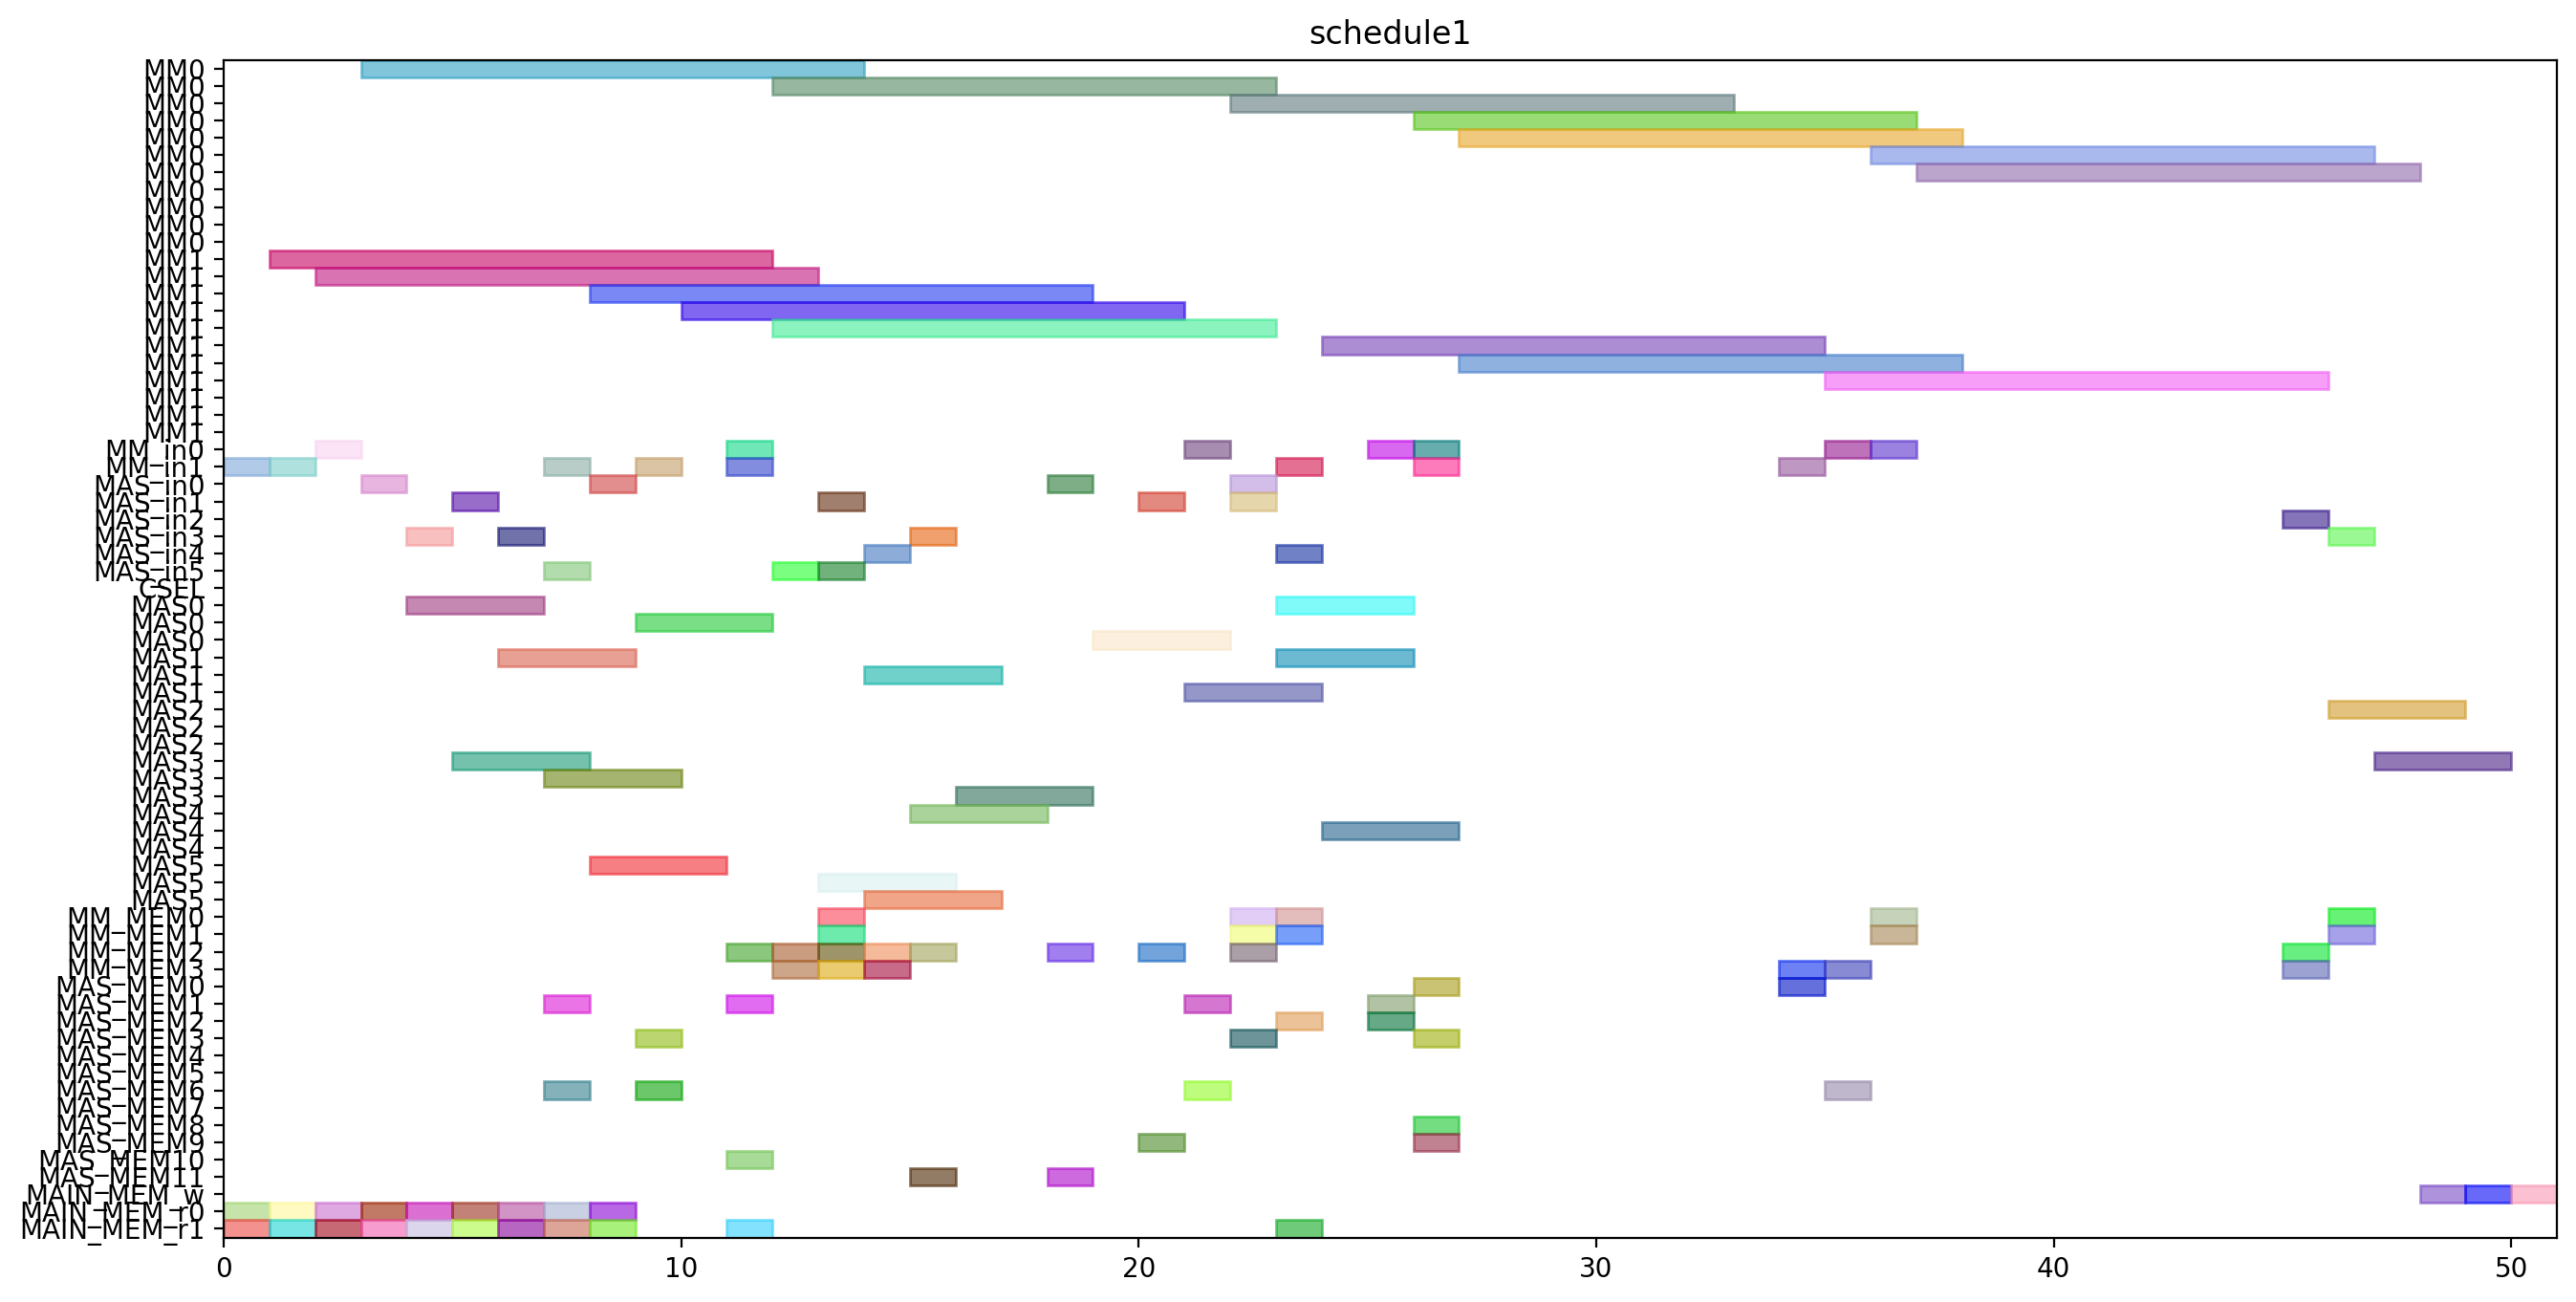

Reproduce this figure in Python.
from pyschedule import Scenario, solvers, plotters, alt


def solve():
	horizon = 158
	S = Scenario("schedule1", horizon=horizon)

	# resource
	MM = S.Resources('MM', num=2, size=11)
	MM_in = S.Resources('MM_in', num=2)
	MAS_in = S.Resources('MAS_in', num=6)
	CSEL = S.Resource('CSEL')
	MAS = S.Resources('MAS', num=6, size=3, periods=range(1, horizon))
	MM_MEM = S.Resources('MM_MEM', num=4)
	MAS_MEM = S.Resources('MAS_MEM', num=12)
	MAIN_MEM_w = S.Resource('MAIN_MEM_w', size=1)
	MAIN_MEM_r = S.Resources('MAIN_MEM_r', num=2)

	# result of previous scheduling
	t2_in = S.Task('t2_in', length=1, delay_cost=1)
	S += t2_in >= 0
	t2_in += MM_in[1]

	t2_mem0 = S.Task('t2_mem0', length=1, delay_cost=1)
	S += t2_mem0 >= 0
	t2_mem0 += MAIN_MEM_r[0]

	t2_mem1 = S.Task('t2_mem1', length=1, delay_cost=1)
	S += t2_mem1 >= 0
	t2_mem1 += MAIN_MEM_r[1]

	t0_in = S.Task('t0_in', length=1, delay_cost=1)
	S += t0_in >= 1
	t0_in += MM_in[1]

	t0_mem0 = S.Task('t0_mem0', length=1, delay_cost=1)
	S += t0_mem0 >= 1
	t0_mem0 += MAIN_MEM_r[0]

	t0_mem1 = S.Task('t0_mem1', length=1, delay_cost=1)
	S += t0_mem1 >= 1
	t0_mem1 += MAIN_MEM_r[1]

	t2 = S.Task('t2', length=11, delay_cost=1)
	S += t2 >= 1
	t2 += MM[1]

	t0 = S.Task('t0', length=11, delay_cost=1)
	S += t0 >= 2
	t0 += MM[1]

	t1_in = S.Task('t1_in', length=1, delay_cost=1)
	S += t1_in >= 2
	t1_in += MM_in[0]

	t1_mem0 = S.Task('t1_mem0', length=1, delay_cost=1)
	S += t1_mem0 >= 2
	t1_mem0 += MAIN_MEM_r[0]

	t1_mem1 = S.Task('t1_mem1', length=1, delay_cost=1)
	S += t1_mem1 >= 2
	t1_mem1 += MAIN_MEM_r[1]

	t1 = S.Task('t1', length=11, delay_cost=1)
	S += t1 >= 3
	t1 += MM[0]

	t4_in = S.Task('t4_in', length=1, delay_cost=1)
	S += t4_in >= 3
	t4_in += MAS_in[0]

	t4_mem0 = S.Task('t4_mem0', length=1, delay_cost=1)
	S += t4_mem0 >= 3
	t4_mem0 += MAIN_MEM_r[0]

	t4_mem1 = S.Task('t4_mem1', length=1, delay_cost=1)
	S += t4_mem1 >= 3
	t4_mem1 += MAIN_MEM_r[1]

	t3_in = S.Task('t3_in', length=1, delay_cost=1)
	S += t3_in >= 4
	t3_in += MAS_in[3]

	t3_mem0 = S.Task('t3_mem0', length=1, delay_cost=1)
	S += t3_mem0 >= 4
	t3_mem0 += MAIN_MEM_r[0]

	t3_mem1 = S.Task('t3_mem1', length=1, delay_cost=1)
	S += t3_mem1 >= 4
	t3_mem1 += MAIN_MEM_r[1]

	t4 = S.Task('t4', length=3, delay_cost=1)
	S += t4 >= 4
	t4 += MAS[0]

	t14_in = S.Task('t14_in', length=1, delay_cost=1)
	S += t14_in >= 5
	t14_in += MAS_in[1]

	t14_mem0 = S.Task('t14_mem0', length=1, delay_cost=1)
	S += t14_mem0 >= 5
	t14_mem0 += MAIN_MEM_r[0]

	t14_mem1 = S.Task('t14_mem1', length=1, delay_cost=1)
	S += t14_mem1 >= 5
	t14_mem1 += MAIN_MEM_r[1]

	t3 = S.Task('t3', length=3, delay_cost=1)
	S += t3 >= 5
	t3 += MAS[3]

	t13_in = S.Task('t13_in', length=1, delay_cost=1)
	S += t13_in >= 6
	t13_in += MAS_in[3]

	t13_mem0 = S.Task('t13_mem0', length=1, delay_cost=1)
	S += t13_mem0 >= 6
	t13_mem0 += MAIN_MEM_r[0]

	t13_mem1 = S.Task('t13_mem1', length=1, delay_cost=1)
	S += t13_mem1 >= 6
	t13_mem1 += MAIN_MEM_r[1]

	t14 = S.Task('t14', length=3, delay_cost=1)
	S += t14 >= 6
	t14 += MAS[1]

	t13 = S.Task('t13', length=3, delay_cost=1)
	S += t13 >= 7
	t13 += MAS[3]

	t5_in = S.Task('t5_in', length=1, delay_cost=1)
	S += t5_in >= 7
	t5_in += MM_in[1]

	t5_mem0 = S.Task('t5_mem0', length=1, delay_cost=1)
	S += t5_mem0 >= 7
	t5_mem0 += MAS_MEM[6]

	t5_mem1 = S.Task('t5_mem1', length=1, delay_cost=1)
	S += t5_mem1 >= 7
	t5_mem1 += MAS_MEM[1]

	t8_in = S.Task('t8_in', length=1, delay_cost=1)
	S += t8_in >= 7
	t8_in += MAS_in[5]

	t8_mem0 = S.Task('t8_mem0', length=1, delay_cost=1)
	S += t8_mem0 >= 7
	t8_mem0 += MAIN_MEM_r[0]

	t8_mem1 = S.Task('t8_mem1', length=1, delay_cost=1)
	S += t8_mem1 >= 7
	t8_mem1 += MAIN_MEM_r[1]

	t5 = S.Task('t5', length=11, delay_cost=1)
	S += t5 >= 8
	t5 += MM[1]

	t8 = S.Task('t8', length=3, delay_cost=1)
	S += t8 >= 8
	t8 += MAS[5]

	t9_in = S.Task('t9_in', length=1, delay_cost=1)
	S += t9_in >= 8
	t9_in += MAS_in[0]

	t9_mem0 = S.Task('t9_mem0', length=1, delay_cost=1)
	S += t9_mem0 >= 8
	t9_mem0 += MAIN_MEM_r[0]

	t9_mem1 = S.Task('t9_mem1', length=1, delay_cost=1)
	S += t9_mem1 >= 8
	t9_mem1 += MAIN_MEM_r[1]

	t15_in = S.Task('t15_in', length=1, delay_cost=1)
	S += t15_in >= 9
	t15_in += MM_in[1]

	t15_mem0 = S.Task('t15_mem0', length=1, delay_cost=1)
	S += t15_mem0 >= 9
	t15_mem0 += MAS_MEM[6]

	t15_mem1 = S.Task('t15_mem1', length=1, delay_cost=1)
	S += t15_mem1 >= 9
	t15_mem1 += MAS_MEM[3]

	t9 = S.Task('t9', length=3, delay_cost=1)
	S += t9 >= 9
	t9 += MAS[0]

	t15 = S.Task('t15', length=11, delay_cost=1)
	S += t15 >= 10
	t15 += MM[1]

	t10_in = S.Task('t10_in', length=1, delay_cost=1)
	S += t10_in >= 11
	t10_in += MM_in[1]

	t10_mem0 = S.Task('t10_mem0', length=1, delay_cost=1)
	S += t10_mem0 >= 11
	t10_mem0 += MAS_MEM[10]

	t10_mem1 = S.Task('t10_mem1', length=1, delay_cost=1)
	S += t10_mem1 >= 11
	t10_mem1 += MAS_MEM[1]

	t20_in = S.Task('t20_in', length=1, delay_cost=1)
	S += t20_in >= 11
	t20_in += MM_in[0]

	t20_mem0 = S.Task('t20_mem0', length=1, delay_cost=1)
	S += t20_mem0 >= 11
	t20_mem0 += MM_MEM[2]

	t20_mem1 = S.Task('t20_mem1', length=1, delay_cost=1)
	S += t20_mem1 >= 11
	t20_mem1 += MAIN_MEM_r[1]

	t10 = S.Task('t10', length=11, delay_cost=1)
	S += t10 >= 12
	t10 += MM[1]

	t18_in = S.Task('t18_in', length=1, delay_cost=1)
	S += t18_in >= 12
	t18_in += MAS_in[5]

	t18_mem0 = S.Task('t18_mem0', length=1, delay_cost=1)
	S += t18_mem0 >= 12
	t18_mem0 += MM_MEM[2]

	t18_mem1 = S.Task('t18_mem1', length=1, delay_cost=1)
	S += t18_mem1 >= 12
	t18_mem1 += MM_MEM[3]

	t20 = S.Task('t20', length=11, delay_cost=1)
	S += t20 >= 12
	t20 += MM[0]

	t11_in = S.Task('t11_in', length=1, delay_cost=1)
	S += t11_in >= 13
	t11_in += MAS_in[1]

	t11_mem0 = S.Task('t11_mem0', length=1, delay_cost=1)
	S += t11_mem0 >= 13
	t11_mem0 += MM_MEM[0]

	t11_mem1 = S.Task('t11_mem1', length=1, delay_cost=1)
	S += t11_mem1 >= 13
	t11_mem1 += MM_MEM[3]

	t18 = S.Task('t18', length=3, delay_cost=1)
	S += t18 >= 13
	t18 += MAS[5]

	t6_in = S.Task('t6_in', length=1, delay_cost=1)
	S += t6_in >= 13
	t6_in += MAS_in[5]

	t6_mem0 = S.Task('t6_mem0', length=1, delay_cost=1)
	S += t6_mem0 >= 13
	t6_mem0 += MM_MEM[2]

	t6_mem1 = S.Task('t6_mem1', length=1, delay_cost=1)
	S += t6_mem1 >= 13
	t6_mem1 += MM_MEM[1]

	t11 = S.Task('t11', length=3, delay_cost=1)
	S += t11 >= 14
	t11 += MAS[1]

	t16_in = S.Task('t16_in', length=1, delay_cost=1)
	S += t16_in >= 14
	t16_in += MAS_in[4]

	t16_mem0 = S.Task('t16_mem0', length=1, delay_cost=1)
	S += t16_mem0 >= 14
	t16_mem0 += MM_MEM[2]

	t16_mem1 = S.Task('t16_mem1', length=1, delay_cost=1)
	S += t16_mem1 >= 14
	t16_mem1 += MM_MEM[3]

	t6 = S.Task('t6', length=3, delay_cost=1)
	S += t6 >= 14
	t6 += MAS[5]

	t16 = S.Task('t16', length=3, delay_cost=1)
	S += t16 >= 15
	t16 += MAS[4]

	t19_in = S.Task('t19_in', length=1, delay_cost=1)
	S += t19_in >= 15
	t19_in += MAS_in[3]

	t19_mem0 = S.Task('t19_mem0', length=1, delay_cost=1)
	S += t19_mem0 >= 15
	t19_mem0 += MM_MEM[2]

	t19_mem1 = S.Task('t19_mem1', length=1, delay_cost=1)
	S += t19_mem1 >= 15
	t19_mem1 += MAS_MEM[11]

	t19 = S.Task('t19', length=3, delay_cost=1)
	S += t19 >= 16
	t19 += MAS[3]

	t7_in = S.Task('t7_in', length=1, delay_cost=1)
	S += t7_in >= 18
	t7_in += MAS_in[0]

	t7_mem0 = S.Task('t7_mem0', length=1, delay_cost=1)
	S += t7_mem0 >= 18
	t7_mem0 += MM_MEM[2]

	t7_mem1 = S.Task('t7_mem1', length=1, delay_cost=1)
	S += t7_mem1 >= 18
	t7_mem1 += MAS_MEM[11]

	t7 = S.Task('t7', length=3, delay_cost=1)
	S += t7 >= 19
	t7 += MAS[0]

	t17_in = S.Task('t17_in', length=1, delay_cost=1)
	S += t17_in >= 20
	t17_in += MAS_in[1]

	t17_mem0 = S.Task('t17_mem0', length=1, delay_cost=1)
	S += t17_mem0 >= 20
	t17_mem0 += MM_MEM[2]

	t17_mem1 = S.Task('t17_mem1', length=1, delay_cost=1)
	S += t17_mem1 >= 20
	t17_mem1 += MAS_MEM[9]

	t17 = S.Task('t17', length=3, delay_cost=1)
	S += t17 >= 21
	t17 += MAS[1]

	t28_in = S.Task('t28_in', length=1, delay_cost=1)
	S += t28_in >= 21
	t28_in += MM_in[0]

	t28_mem0 = S.Task('t28_mem0', length=1, delay_cost=1)
	S += t28_mem0 >= 21
	t28_mem0 += MAS_MEM[6]

	t28_mem1 = S.Task('t28_mem1', length=1, delay_cost=1)
	S += t28_mem1 >= 21
	t28_mem1 += MAS_MEM[1]

	t12_in = S.Task('t12_in', length=1, delay_cost=1)
	S += t12_in >= 22
	t12_in += MAS_in[0]

	t12_mem0 = S.Task('t12_mem0', length=1, delay_cost=1)
	S += t12_mem0 >= 22
	t12_mem0 += MM_MEM[2]

	t12_mem1 = S.Task('t12_mem1', length=1, delay_cost=1)
	S += t12_mem1 >= 22
	t12_mem1 += MAS_MEM[3]

	t21_in = S.Task('t21_in', length=1, delay_cost=1)
	S += t21_in >= 22
	t21_in += MAS_in[1]

	t21_mem0 = S.Task('t21_mem0', length=1, delay_cost=1)
	S += t21_mem0 >= 22
	t21_mem0 += MM_MEM[0]

	t21_mem1 = S.Task('t21_mem1', length=1, delay_cost=1)
	S += t21_mem1 >= 22
	t21_mem1 += MM_MEM[1]

	t28 = S.Task('t28', length=11, delay_cost=1)
	S += t28 >= 22
	t28 += MM[0]

	t12 = S.Task('t12', length=3, delay_cost=1)
	S += t12 >= 23
	t12 += MAS[0]

	t21 = S.Task('t21', length=3, delay_cost=1)
	S += t21 >= 23
	t21 += MAS[1]

	t22_in = S.Task('t22_in', length=1, delay_cost=1)
	S += t22_in >= 23
	t22_in += MAS_in[4]

	t22_mem0 = S.Task('t22_mem0', length=1, delay_cost=1)
	S += t22_mem0 >= 23
	t22_mem0 += MM_MEM[0]

	t22_mem1 = S.Task('t22_mem1', length=1, delay_cost=1)
	S += t22_mem1 >= 23
	t22_mem1 += MM_MEM[1]

	t23_in = S.Task('t23_in', length=1, delay_cost=1)
	S += t23_in >= 23
	t23_in += MM_in[1]

	t23_mem0 = S.Task('t23_mem0', length=1, delay_cost=1)
	S += t23_mem0 >= 23
	t23_mem0 += MAS_MEM[2]

	t23_mem1 = S.Task('t23_mem1', length=1, delay_cost=1)
	S += t23_mem1 >= 23
	t23_mem1 += MAIN_MEM_r[1]

	t22 = S.Task('t22', length=3, delay_cost=1)
	S += t22 >= 24
	t22 += MAS[4]

	t23 = S.Task('t23', length=11, delay_cost=1)
	S += t23 >= 24
	t23 += MM[1]

	t29_in = S.Task('t29_in', length=1, delay_cost=1)
	S += t29_in >= 25
	t29_in += MM_in[0]

	t29_mem0 = S.Task('t29_mem0', length=1, delay_cost=1)
	S += t29_mem0 >= 25
	t29_mem0 += MAS_MEM[2]

	t29_mem1 = S.Task('t29_mem1', length=1, delay_cost=1)
	S += t29_mem1 >= 25
	t29_mem1 += MAS_MEM[1]

	t25_in = S.Task('t25_in', length=1, delay_cost=1)
	S += t25_in >= 26
	t25_in += MM_in[1]

	t25_mem0 = S.Task('t25_mem0', length=1, delay_cost=1)
	S += t25_mem0 >= 26
	t25_mem0 += MAS_MEM[0]

	t25_mem1 = S.Task('t25_mem1', length=1, delay_cost=1)
	S += t25_mem1 >= 26
	t25_mem1 += MAS_MEM[9]

	t27_in = S.Task('t27_in', length=1, delay_cost=1)
	S += t27_in >= 26
	t27_in += MM_in[0]

	t27_mem0 = S.Task('t27_mem0', length=1, delay_cost=1)
	S += t27_mem0 >= 26
	t27_mem0 += MAS_MEM[8]

	t27_mem1 = S.Task('t27_mem1', length=1, delay_cost=1)
	S += t27_mem1 >= 26
	t27_mem1 += MAS_MEM[3]

	t29 = S.Task('t29', length=11, delay_cost=1)
	S += t29 >= 26
	t29 += MM[0]

	t25 = S.Task('t25', length=11, delay_cost=1)
	S += t25 >= 27
	t25 += MM[1]

	t27 = S.Task('t27', length=11, delay_cost=1)
	S += t27 >= 27
	t27 += MM[0]


	# new tasks
	t24 = S.Task('t24', length=11, delay_cost=1)
	t24 += alt(MM)
	t24_in = S.Task('t24_in', length=1, delay_cost=1)
	t24_in += alt(MM_in)
	S += t24_in*MM_in[0]<=t24*MM[0]
	S += t24_in*MM_in[1]<=t24*MM[1]
	t24_mem0 = S.Task('t24_mem0', length=1, delay_cost=1)
	t24_mem0 += MAS_MEM[0]
	S += 25 < t24_mem0
	S += t24_mem0 <= t24

	t24_mem1 = S.Task('t24_mem1', length=1, delay_cost=1)
	t24_mem1 += MM_MEM[3]
	S += 34 < t24_mem1
	S += t24_mem1 <= t24

	t26 = S.Task('t26', length=11, delay_cost=1)
	t26 += alt(MM)
	t26_in = S.Task('t26_in', length=1, delay_cost=1)
	t26_in += alt(MM_in)
	S += t26_in*MM_in[0]<=t26*MM[0]
	S += t26_in*MM_in[1]<=t26*MM[1]
	t26_mem0 = S.Task('t26_mem0', length=1, delay_cost=1)
	t26_mem0 += MAS_MEM[6]
	S += 18 < t26_mem0
	S += t26_mem0 <= t26

	t26_mem1 = S.Task('t26_mem1', length=1, delay_cost=1)
	t26_mem1 += MM_MEM[3]
	S += 34 < t26_mem1
	S += t26_mem1 <= t26

	PZ_new = S.Task('PZ_new', length=11, delay_cost=1)
	PZ_new += alt(MM)
	PZ_new_in = S.Task('PZ_new_in', length=1, delay_cost=1)
	PZ_new_in += alt(MM_in)
	S += PZ_new_in*MM_in[0]<=PZ_new*MM[0]
	S += PZ_new_in*MM_in[1]<=PZ_new*MM[1]
	S += 0<PZ_new

	PZ_new_w = S.Task('PZ_new_w', length=1, delay_cost=1)
	PZ_new_w += alt(MAIN_MEM_w)
	S += PZ_new <= PZ_new_w

	PZ_new_mem0 = S.Task('PZ_new_mem0', length=1, delay_cost=1)
	PZ_new_mem0 += MM_MEM[0]
	S += 36 < PZ_new_mem0
	S += PZ_new_mem0 <= PZ_new

	PZ_new_mem1 = S.Task('PZ_new_mem1', length=1, delay_cost=1)
	PZ_new_mem1 += MM_MEM[1]
	S += 32 < PZ_new_mem1
	S += PZ_new_mem1 <= PZ_new

	PX_new = S.Task('PX_new', length=3, delay_cost=1)
	PX_new += alt(MAS)
	PX_new_in = S.Task('PX_new_in', length=1, delay_cost=1)
	PX_new_in += alt(MAS_in)
	S += PX_new_in*MAS_in[0]<=PX_new*MAS[0]

	S += PX_new_in*MAS_in[1]<=PX_new*MAS[1]

	S += PX_new_in*MAS_in[2]<=PX_new*MAS[2]

	S += PX_new_in*MAS_in[3]<=PX_new*MAS[3]

	S += PX_new_in*MAS_in[4]<=PX_new*MAS[4]

	S += PX_new_in*MAS_in[5]<=PX_new*MAS[5]

	S += 0<PX_new

	PX_new_w = S.Task('PX_new_w', length=1, delay_cost=1)
	PX_new_w += alt(MAIN_MEM_w)
	S += PX_new <= PX_new_w

	PX_new_mem0 = S.Task('PX_new_mem0', length=1, delay_cost=1)
	PX_new_mem0 += MM_MEM[2]
	S += 37 < PX_new_mem0
	S += PX_new_mem0 <= PX_new

	PX_new_mem1 = S.Task('PX_new_mem1', length=1, delay_cost=1)
	PX_new_mem1 += alt(MM_MEM)
	S += (t24*MM[0])-1 < PX_new_mem1*MM_MEM[1]
	S += (t24*MM[1])-1 < PX_new_mem1*MM_MEM[3]
	S += PX_new_mem1 <= PX_new

	PY_new = S.Task('PY_new', length=3, delay_cost=1)
	PY_new += alt(MAS)
	PY_new_in = S.Task('PY_new_in', length=1, delay_cost=1)
	PY_new_in += alt(MAS_in)
	S += PY_new_in*MAS_in[0]<=PY_new*MAS[0]

	S += PY_new_in*MAS_in[1]<=PY_new*MAS[1]

	S += PY_new_in*MAS_in[2]<=PY_new*MAS[2]

	S += PY_new_in*MAS_in[3]<=PY_new*MAS[3]

	S += PY_new_in*MAS_in[4]<=PY_new*MAS[4]

	S += PY_new_in*MAS_in[5]<=PY_new*MAS[5]

	S += 0<PY_new

	PY_new_w = S.Task('PY_new_w', length=1, delay_cost=1)
	PY_new_w += alt(MAIN_MEM_w)
	S += PY_new <= PY_new_w

	PY_new_mem0 = S.Task('PY_new_mem0', length=1, delay_cost=1)
	PY_new_mem0 += MM_MEM[0]
	S += 37 < PY_new_mem0
	S += PY_new_mem0 <= PY_new

	PY_new_mem1 = S.Task('PY_new_mem1', length=1, delay_cost=1)
	PY_new_mem1 += alt(MM_MEM)
	S += (t26*MM[0])-1 < PY_new_mem1*MM_MEM[1]
	S += (t26*MM[1])-1 < PY_new_mem1*MM_MEM[3]
	S += PY_new_mem1 <= PY_new

	solvers.mip.solve(S,msg=1,kind='CPLEX',ratio_gap=1.01)

	solution = [['hoge']*len(S.solution()[1]) for i in range(len(S.solution()))]
	for i in range(len(S.solution())):
		for j in range(len(S.solution()[i])):
			solution[i][j]=str(S.solution()[i][j])
	print(solution)

	cycles = int(solution[-1][3])

	pic_file_name = "/mnt/rose/usr1/fukuda/ABE/multiRAM_multiMAS_16mux/scheduling_result/stage11MM2_stage3MAS6/EP_ADD_A_0/schedule1.png"
	if(S.solution() != []):
		plotters.matplotlib.plot(S,img_filename=pic_file_name, show_task_labels=False, fig_size=(cycles*0.25+3, 8))

	return solution
